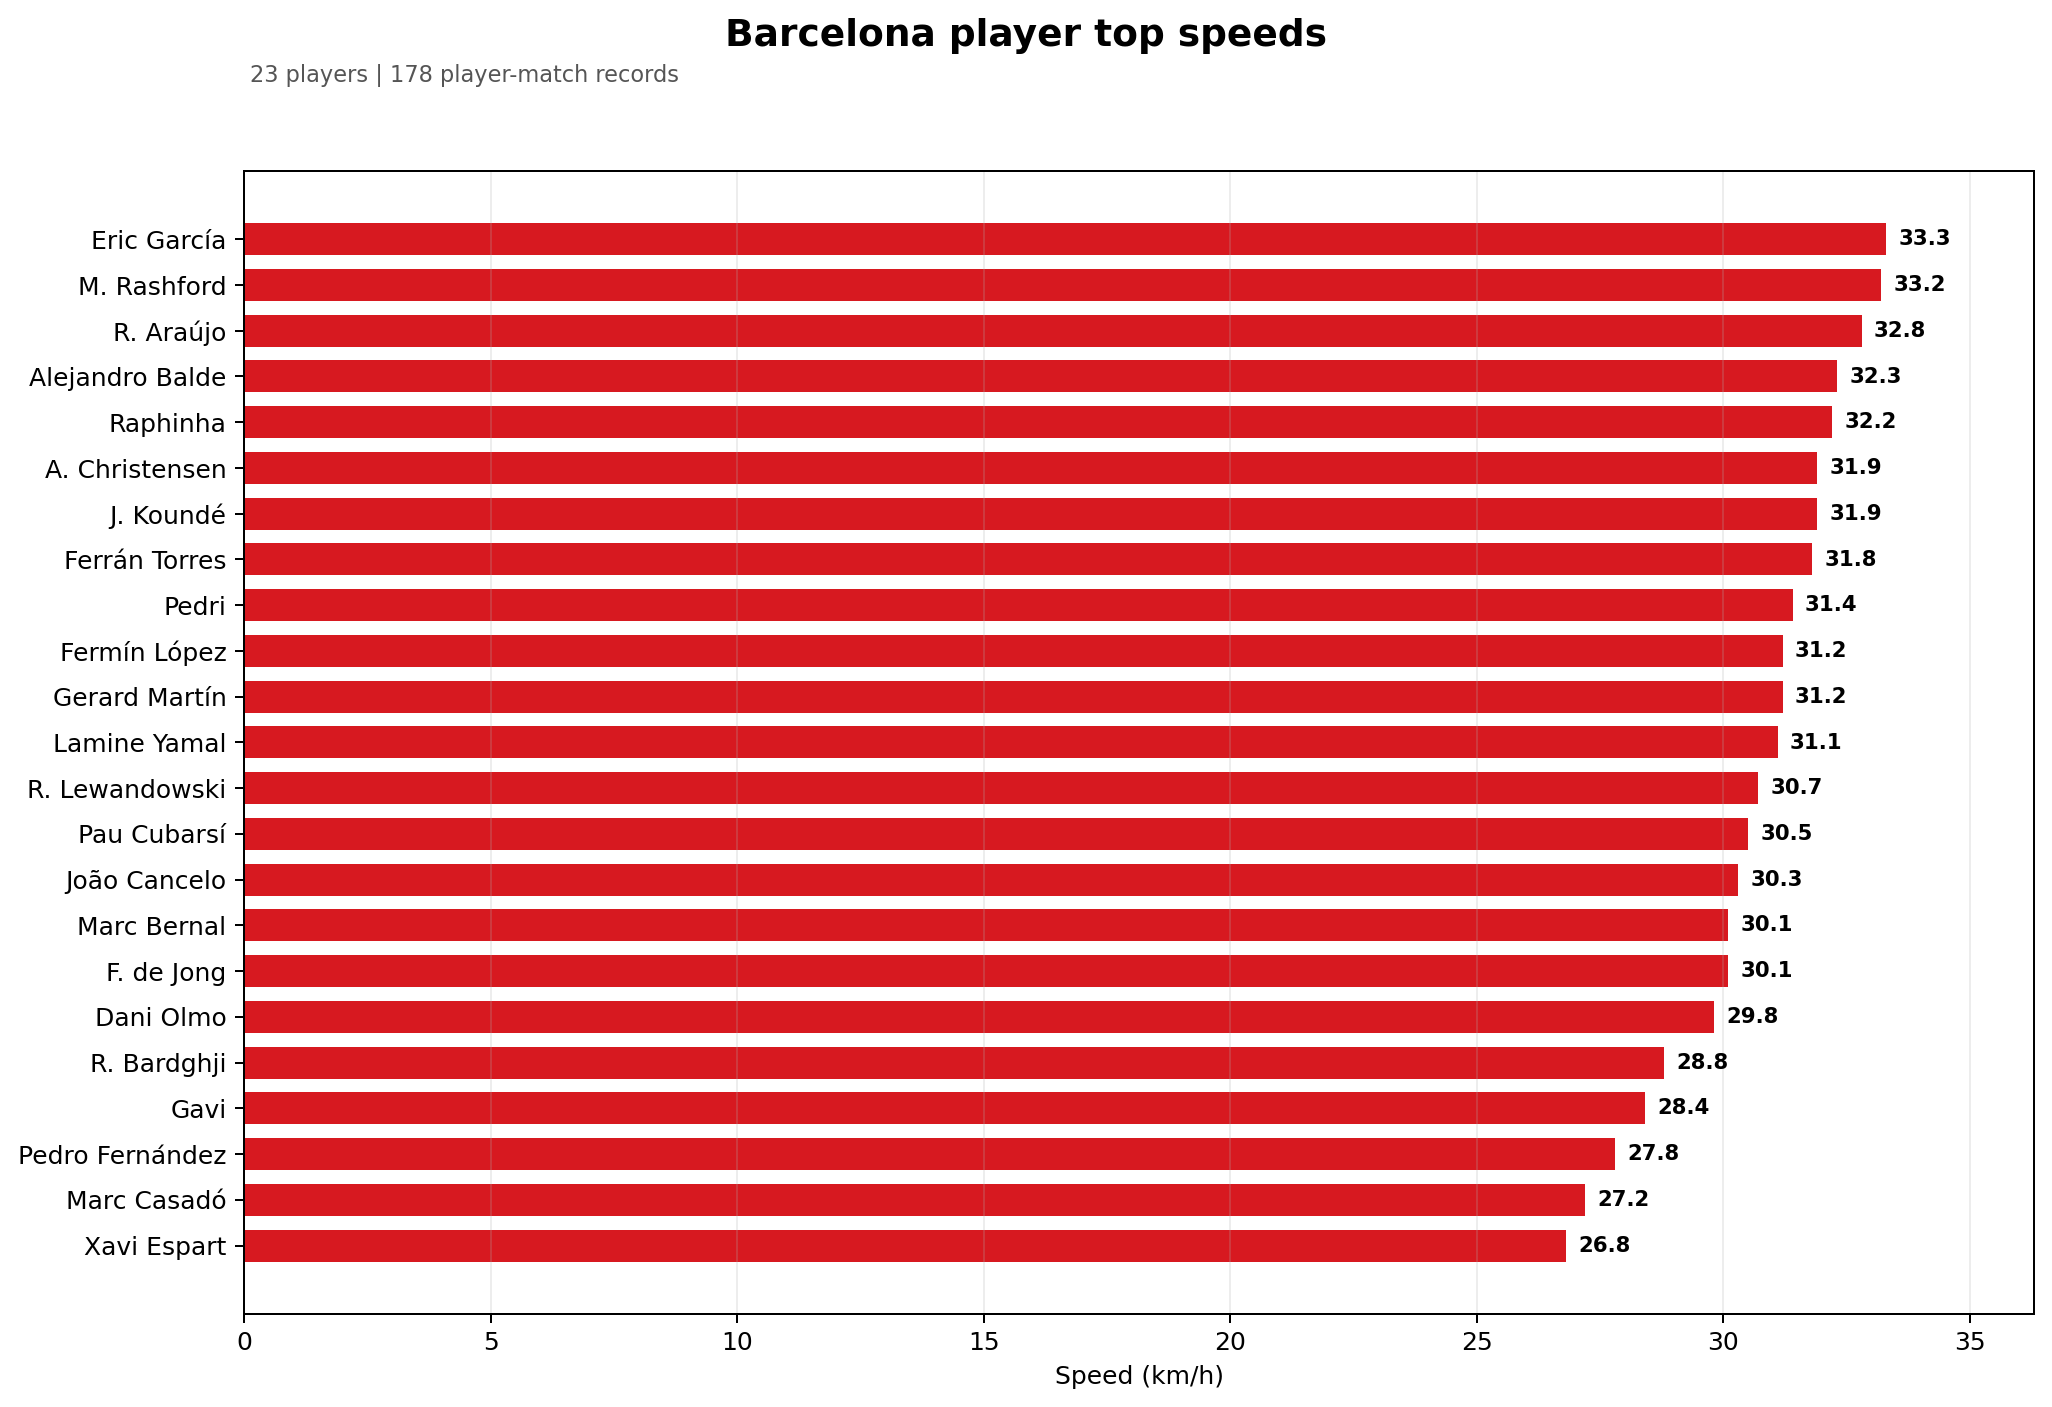

The data file committed next to this chart (first rows):
player_id, player, matches, minutes, distance_m, avg_m_per_min, avg_speed_kmh, top_speed_kmh
23104, Eric García, 11, 832.5, 93275, 112, 6.72, 33.3
6847, M. Rashford, 11, 630.6, 68090, 108, 6.48, 33.2
24123, R. Araújo, 10, 501.4, 49528, 98.77, 5.93, 32.8
53347, Alejandro Balde, 8, 556.5, 61467, 110.4, 6.63, 32.3
16062, Raphinha, 7, 592.1, 64175, 108.4, 6.5, 32.2
11630, J. Koundé, 10, 943.1, 106142, 112.5, 6.75, 31.9
797, A. Christensen, 4, 75.76, 8301, 109.6, 6.57, 31.9
12766, Ferrán Torres, 10, 405.8, 42549, 104.8, 6.29, 31.8
25738, Pedri, 9, 745.8, 93639, 125.6, 7.53, 31.4
154096, Fermín López, 11, 849.1, 97638, 115, 6.9, 31.2
68071, Gerard Martín, 12, 860.3, 91284, 106.1, 6.37, 31.2
639784, Lamine Yamal, 10, 943.1, 94466, 100.2, 6.01, 31.1
9106, R. Lewandowski, 11, 669.8, 69831, 104.3, 6.26, 30.7
673618, Pau Cubarsí, 10, 799.6, 85880, 107.4, 6.44, 30.5
5056, João Cancelo, 4, 354.7, 37530, 105.8, 6.35, 30.3
12378, F. de Jong, 8, 571.7, 68771, 120.3, 7.22, 30.1
751177, Marc Bernal, 6, 269.5, 31742, 117.8, 7.07, 30.1
12426, Dani Olmo, 10, 494.3, 56950, 115.2, 6.91, 29.8
73300, R. Bardghji, 5, 112.5, 12729, 113.1, 6.79, 28.8
54937, Gavi, 2, 134.7, 16973, 126, 7.56, 28.4
933091, Pedro Fernández, 1, 60.52, 6836, 113, 6.78, 27.8
69884, Marc Casadó, 6, 227.7, 28197, 123.8, 7.43, 27.2
891651, Xavi Espart, 2, 33.95, 3589, 105.7, 6.34, 26.8
